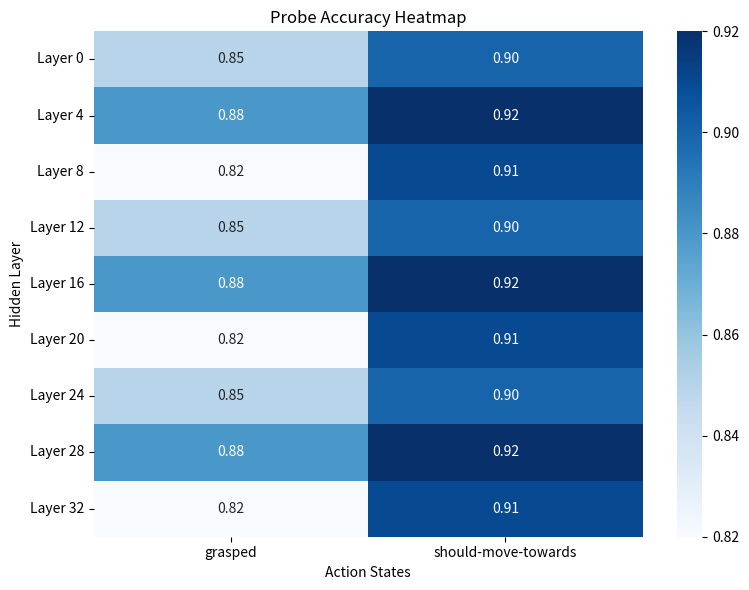

This figure's Python source:
import numpy as np
import seaborn as sns
import matplotlib.pyplot as plt

# Example data:
# accuracies[i, j] = accuracy of the i-th classifier on the j-th category
dummy_accuracies = np.array([
    [0.85, 0.90],
    [0.88, 0.92],
    [0.82, 0.91],
    [0.85, 0.90],
    [0.88, 0.92],
    [0.82, 0.91],
    [0.85, 0.90],
    [0.88, 0.92],
    [0.82, 0.91],
])

layer_indices = ['Layer 0', 'Layer 4', 'Layer 8', 'Layer 12', 'Layer 16', 'Layer 20', 'Layer 24', 'Layer 28', 'Layer 32']
obj_relation_symbols = ['behind', 'in-front-of', 'inside', 'left-of', 'on', 'open', 'right-of', 'turned-on']
action_state_symbols = ['grasped', 'should-move-towards']

def heatmap(accuracies, obj_relations=True):
    # Create the heatmap
    plt.figure(figsize=(8, 6))
    if obj_relations:
        ax = sns.heatmap(accuracies, 
                        annot=True,        # Show values in each cell
                        fmt=".2f",         # Format numbers as floats with 2 decimals
                        cmap="Blues",       # Choose a color palette
                        xticklabels=obj_relation_symbols, 
                        yticklabels=layer_indices)

        ax.set_xlabel("Object Relations")
        ax.set_ylabel("Hidden Layer")
        ax.set_title("Probe Accuracy Heatmap")

        plt.tight_layout()
        plt.savefig('obj_relations_heatmap.pdf')
    else:
        ax = sns.heatmap(accuracies, 
                        annot=True,        # Show values in each cell
                        fmt=".2f",         # Format numbers as floats with 2 decimals
                        cmap="Blues",       # Choose a color palette
                        xticklabels=action_state_symbols, 
                        yticklabels=layer_indices)

        ax.set_xlabel("Action States")
        ax.set_ylabel("Hidden Layer")
        ax.set_title("Probe Accuracy Heatmap")

        plt.tight_layout()
        plt.savefig('action_states_heatmap.png')
    plt.show()

if __name__ == "__main__":
    heatmap(accuracies=dummy_accuracies, obj_relations=False)